Dataset: Tomato_Dataset (GitHub, DyArdh/Tomato_Dataset). Classes: tomato early blight, tomato leaf mold, tomato spider mites two spotted spider mite, tomato target spot, tomato mosaic virus, tomato healthy.

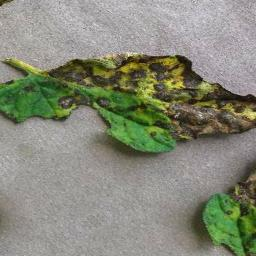
Label: tomato mosaic virus

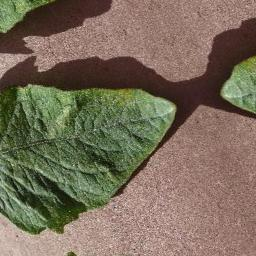
Label: tomato early blight

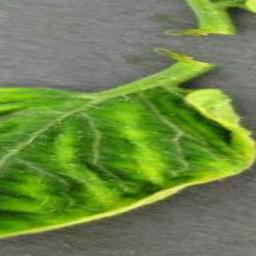
Label: tomato leaf mold

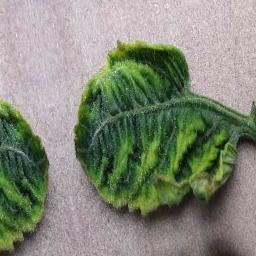
Label: tomato target spot

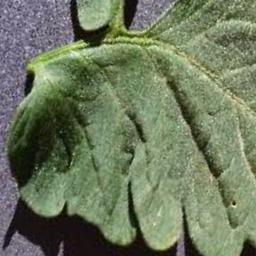
Label: tomato mosaic virus

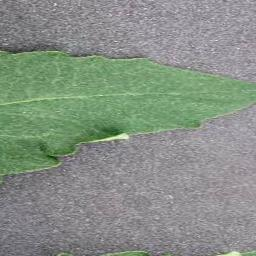
Label: tomato healthy
